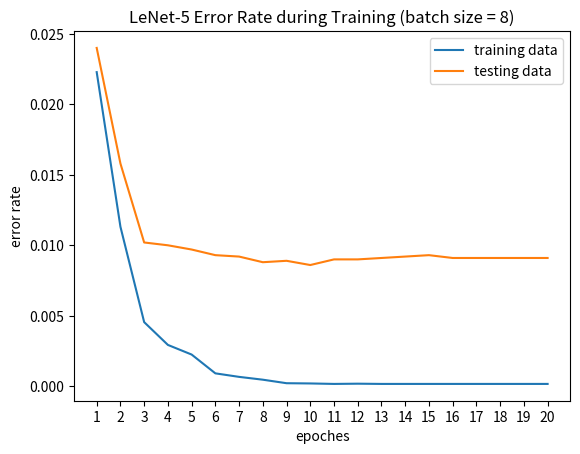

The matplotlib source for this figure:
import numpy as np
import matplotlib.pyplot as plt

err_train_8 = [1337 / 60000, 679 / 60000, 273 / 60000, 176 / 60000, 135 / 60000,
               55 / 60000, 40 / 60000, 28 / 60000, 13 / 60000, 12 / 60000,
               10 / 60000, 11 / 60000, 10 / 60000, 10 / 60000, 10 / 60000,
               10 / 60000, 10 / 60000, 10 / 60000, 10 / 60000, 10 / 60000]

err_test_8 = [240 / 10000, 158 / 10000, 102 / 10000, 100 / 10000, 97 / 10000,
              93 / 10000, 92 / 10000, 88 / 10000, 89 / 10000, 86 / 10000,
              90 / 10000, 90 / 10000, 91 / 10000, 92 / 10000, 93 / 10000,
              91 / 10000, 91 / 10000, 91 / 10000, 91 / 10000, 91 / 10000]

err_train_custom_16 = [1715 / 60000, 711 / 60000, 419 / 60000, 249 / 60000, 206 / 60000,
                       98 / 60000, 82 / 60000, 89 / 60000, 49 / 60000, 42 / 60000,
                       39 / 60000, 40 / 60000, 33 / 60000, 33 / 60000, 32 / 60000,
                       31 / 60000, 31 / 60000, 32 / 60000, 30 / 60000, 30 / 60000]

err_test_custom_16 = [269 / 10000, 117 / 10000, 95 / 10000, 88 / 10000, 92 / 10000,
                      62 / 10000, 72 / 10000, 65 / 10000, 72 / 10000, 70 / 10000,
                      69 / 10000, 69 / 10000, 70 / 10000, 69 / 10000, 70 / 10000,
                      71 / 10000, 70 / 10000, 71 / 10000, 72 / 10000, 71 / 10000]

epoches = 20
epoches = np.arange(1, epoches + 1)
plt.xlabel("epoches")
plt.ylabel("error rate")
plt.plot(epoches, err_train_8)
plt.plot(epoches, err_test_8)
plt.legend(["training data",
            "testing data"], loc = "upper right")
plt.xticks(range(1, 20 + 1))
plt.title("LeNet-5 Error Rate during Training (batch size = 8)")
plt.savefig("figure_lenet5.png")





